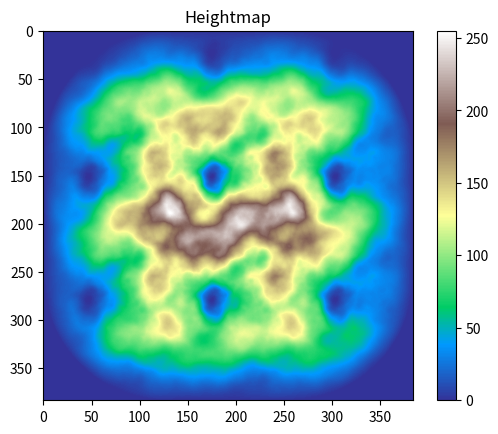

Write Python code to recreate this figure.

import numpy as np
import random
import matplotlib.pyplot as plt
import math
from PIL import Image


def precompute_gradients(size):
    gradients = []
    for i in range(0, 9):
        gradient = np.full((size, size), 0, dtype=float)
        for x in range(size):
            for y in range(size):
                if i == 0:
                    distance = math.sqrt(((x - size) ** 2) + ((y - size) ** 2))
                    if distance <= size:
                        strenght = (1 - (distance / size))
                        gradient[x, y] = strenght
                if i == 1:
                    value = x / size
                    gradient[x, y] = value
                if i == 2:
                    distance = math.sqrt(((x - size) ** 2) + (y ** 2))
                    if distance <= size:
                        strenght = (1 - (distance / size))
                        gradient[x, y] = strenght
                if i == 3:
                    value = y / size
                    gradient[x, y] = value
                if i == 4:
                    value = 1
                    gradient[x, y] = value
                if i == 5:
                    value = (size - y) / size
                    gradient[x, y] = value
                if i == 6:
                    distance = math.sqrt((x ** 2) + ((y - size) ** 2))
                    if distance <= size:
                        strenght = (1 - (distance / size))
                        gradient[x, y] = strenght
                if i == 7:
                    value = (size - x) / size
                    gradient[x, y] = value
                if i == 8:
                    distance = math.sqrt((x ** 2) + (y ** 2))
                    if distance <= size:
                        strenght = (1 - (distance / size))
                        gradient[x, y] = strenght
        gradients.append(gradient)
    return gradients


def precompute_circles(r, offset, iterations):
    circles = {}
    for i in range(iterations):
        offset *= 1 / (i + 1)
        r *= (((-i) / 7) + 1)
        r = int(r)
        if r > 0:
            circle = np.full((2 * r + 1, 2 * r + 1), 0, dtype=float)
            for dx in range(-r, r + 1):
                for dy in range(-r, r + 1):
                    distance = np.sqrt((dx ** 2) + (dy ** 2))
                    if distance <= r:
                        strenght = (1 - (distance/r)) * offset
                        circle[dx + r, dy + r] += strenght
            circles[i] = circle
        elif r <= 0:
            break
    return circles


def generate_tilemap(size, circles):
    tilemaps = {}
    gradients = precompute_gradients(tile_size)
    main_tile = generate_heightmap(size, circles)
    for i in range(0, 9):
        tilemap = main_tile * gradients[i]
        tilemaps[i] = tilemap
    return tilemaps


def generate_heightmap(size, gradients):
    # initializing the heightmap with a base terrain height
    heightmap = np.full((size, size), 128, dtype=float)

    # midpoint of the map
    halfsize = [size // 2, size // 2]
    iterations = len(gradients)

    # i = index of iteration (which iteration it's simulating at the moment)
    for i in range(iterations):
        for j in range(20 * i):  # more iterations = more points generated  j = number of circles per iteration

            x = random.randint(0, size)
            y = random.randint(0, size)

            gradient = gradients[i]
            r = int(((len(gradient) - 1) / 2))
            print(int(((len(gradient) - 1) / 2)))

            # apply gradients
            for dx in range(-r, r + 1):
                for dy in range(-r, r + 1):
                    heightmap[(x + dx) % size, (y + dy) % size] += gradient[dx + r, dy + r]

            halfsize[0] = x
            halfsize[1] = y

    heightmap = -heightmap
    min_height = np.min(heightmap)
    max_height = np.max(heightmap)
    if min_height < 0 or max_height > 255:
        heightmap = (heightmap - min_height) / (max_height - min_height) * 255
    return heightmap


def join_tiles(tile_arr):
    sidelength = len(tile_arr)
    resolution = len(tile_arr[0])
    final_heightmap = np.full((resolution * 3, resolution * 3), 0, dtype=float)
    for i in range(sidelength // 3):
        for y in range(resolution):
            for j in range(sidelength // 3):
                tile = tile_arr[(3 * i) + j]
                for x in range(resolution):
                    value = tile[y, x]
                    final_heightmap[y + (resolution * i), x + (resolution * j)] = value
    return final_heightmap


def save_heightmap_as_image(heightmap, filename):
    # Create an image from the heightmap
    image = Image.fromarray(heightmap.astype(np.uint8), mode='L')
    image.save(filename)


tile_size = 128  # size of the tile.
radius = 256  # initial radius of the circle around the chosen point. larger values = smaller features.
seed = 8675746  # seed of the random number generator.

# 36472423 isola del Napoli
# 8675746 seed fico size = 128, radius = 256
# 456894576 size = 128, radius = 256
# 4718462


random.seed(seed)
name = random.randint(0, 100000)

circles = precompute_circles(r=radius, offset=100, iterations=10)
tilemap = generate_tilemap(size=tile_size, circles=circles)
final_tilemap = join_tiles(tilemap)

save_heightmap_as_image(final_tilemap, f'heightmap{name} final.png')


plt.imshow(final_tilemap, cmap='terrain')
plt.colorbar()
plt.title('Heightmap')
plt.show()
